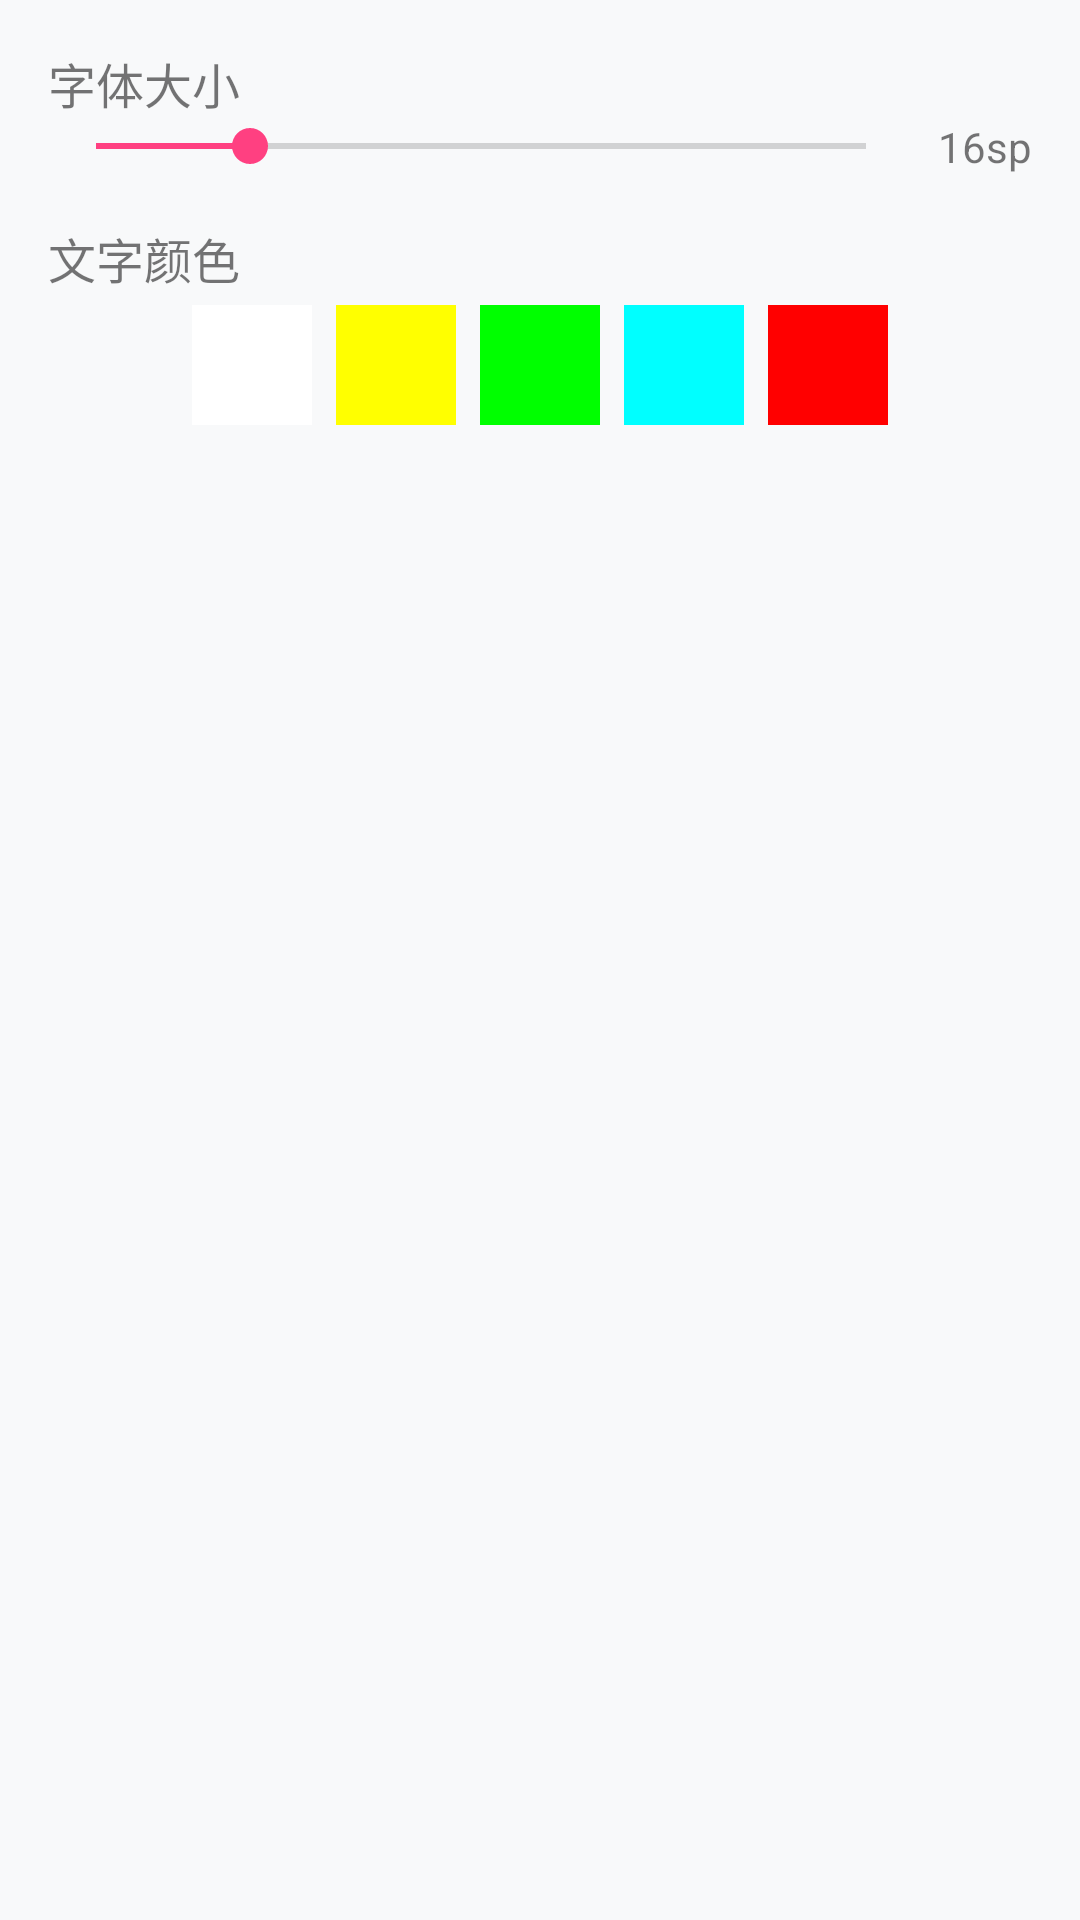

Write the Android layout XML for this screen, with the resource values it uses.
<!-- AndroidManifest.xml: application theme Theme.FileServerClient -->
<!-- res/layout/dialog_subtitle_settings.xml -->
<?xml version="1.0" encoding="utf-8"?>
<LinearLayout xmlns:android="http://schemas.android.com/apk/res/android"
    android:layout_width="match_parent"
    android:layout_height="wrap_content"
    android:orientation="vertical"
    android:padding="16dp">

    <TextView
        android:layout_width="wrap_content"
        android:layout_height="wrap_content"
        android:text="字体大小"
        android:textSize="16sp" />

    <LinearLayout
        android:layout_width="match_parent"
        android:layout_height="wrap_content"
        android:orientation="horizontal"
        android:gravity="center_vertical">

        <SeekBar
            android:id="@+id/seekBarSize"
            android:layout_width="0dp"
            android:layout_height="wrap_content"
            android:layout_weight="1"
            android:max="300"
            android:progress="60" />

        <TextView
            android:id="@+id/textSizeValue"
            android:layout_width="wrap_content"
            android:layout_height="wrap_content"
            android:text="16sp"
            android:textSize="14sp"
            android:layout_marginStart="8dp" />
    </LinearLayout>

    <TextView
        android:layout_width="wrap_content"
        android:layout_height="wrap_content"
        android:text="文字颜色"
        android:textSize="16sp"
        android:layout_marginTop="16dp" />

    <LinearLayout
        android:layout_width="match_parent"
        android:layout_height="wrap_content"
        android:orientation="horizontal"
        android:gravity="center">

        <View
            android:id="@+id/colorWhite"
            android:layout_width="40dp"
            android:layout_height="40dp"
            android:background="#FFFFFF"
            android:layout_margin="4dp" />
        <View
            android:id="@+id/colorYellow"
            android:layout_width="40dp"
            android:layout_height="40dp"
            android:background="#FFFF00"
            android:layout_margin="4dp" />
        <View
            android:id="@+id/colorGreen"
            android:layout_width="40dp"
            android:layout_height="40dp"
            android:background="#00FF00"
            android:layout_margin="4dp" />
        <View
            android:id="@+id/colorCyan"
            android:layout_width="40dp"
            android:layout_height="40dp"
            android:background="#00FFFF"
            android:layout_margin="4dp" />
        <View
            android:id="@+id/colorRed"
            android:layout_width="40dp"
            android:layout_height="40dp"
            android:background="#FF0000"
            android:layout_margin="4dp" />
    </LinearLayout>

</LinearLayout>
<!-- resources referenced by this layout -->
<resources>
  <style name="Theme.FileServerClient" parent="Theme.MaterialComponents.DayNight.NoActionBar">
          
          <item name="colorPrimary">@color/primary_blue</item>
          <item name="colorPrimaryVariant">@color/primary_dark</item>
          <item name="colorOnPrimary">@color/white</item>
          <item name="colorSecondary">@color/accent_color</item>
          <item name="colorOnSecondary">@color/black</item>
  
          
          <item name="colorSurface">@color/surface</item>
          <item name="colorOnSurface">@color/text_primary</item>
          <item name="android:windowBackground">@color/background</item>
          <item name="colorOnBackground">@color/text_primary</item>
  
          
          <item name="android:statusBarColor">@android:color/transparent</item>
          <item name="android:navigationBarColor">@color/surface</item>
          <item name="android:windowLightStatusBar">true</item>
          <item name="android:windowOptOutEdgeToEdgeEnforcement">true</item>
          <item name="android:windowDrawsSystemBarBackgrounds">true</item>
          <item name="android:windowTranslucentStatus">false</item>
          <item name="android:windowTranslucentNavigation">false</item>
  
          <item name="android:actionMenuTextColor">?attr/colorOnSurface</item>
      </style>
  <color name="primary_blue">#4A90E2</color>
  <color name="primary_dark">#357ABD</color>
  <color name="white">#FFFFFFFF</color>
  <color name="accent_color">#FF4081</color>
  <color name="black">#FF000000</color>
  <color name="surface">#FFF5F5F5</color>
  <color name="text_primary">#212121</color>
  <color name="background">#F8F9FA</color>
</resources>
